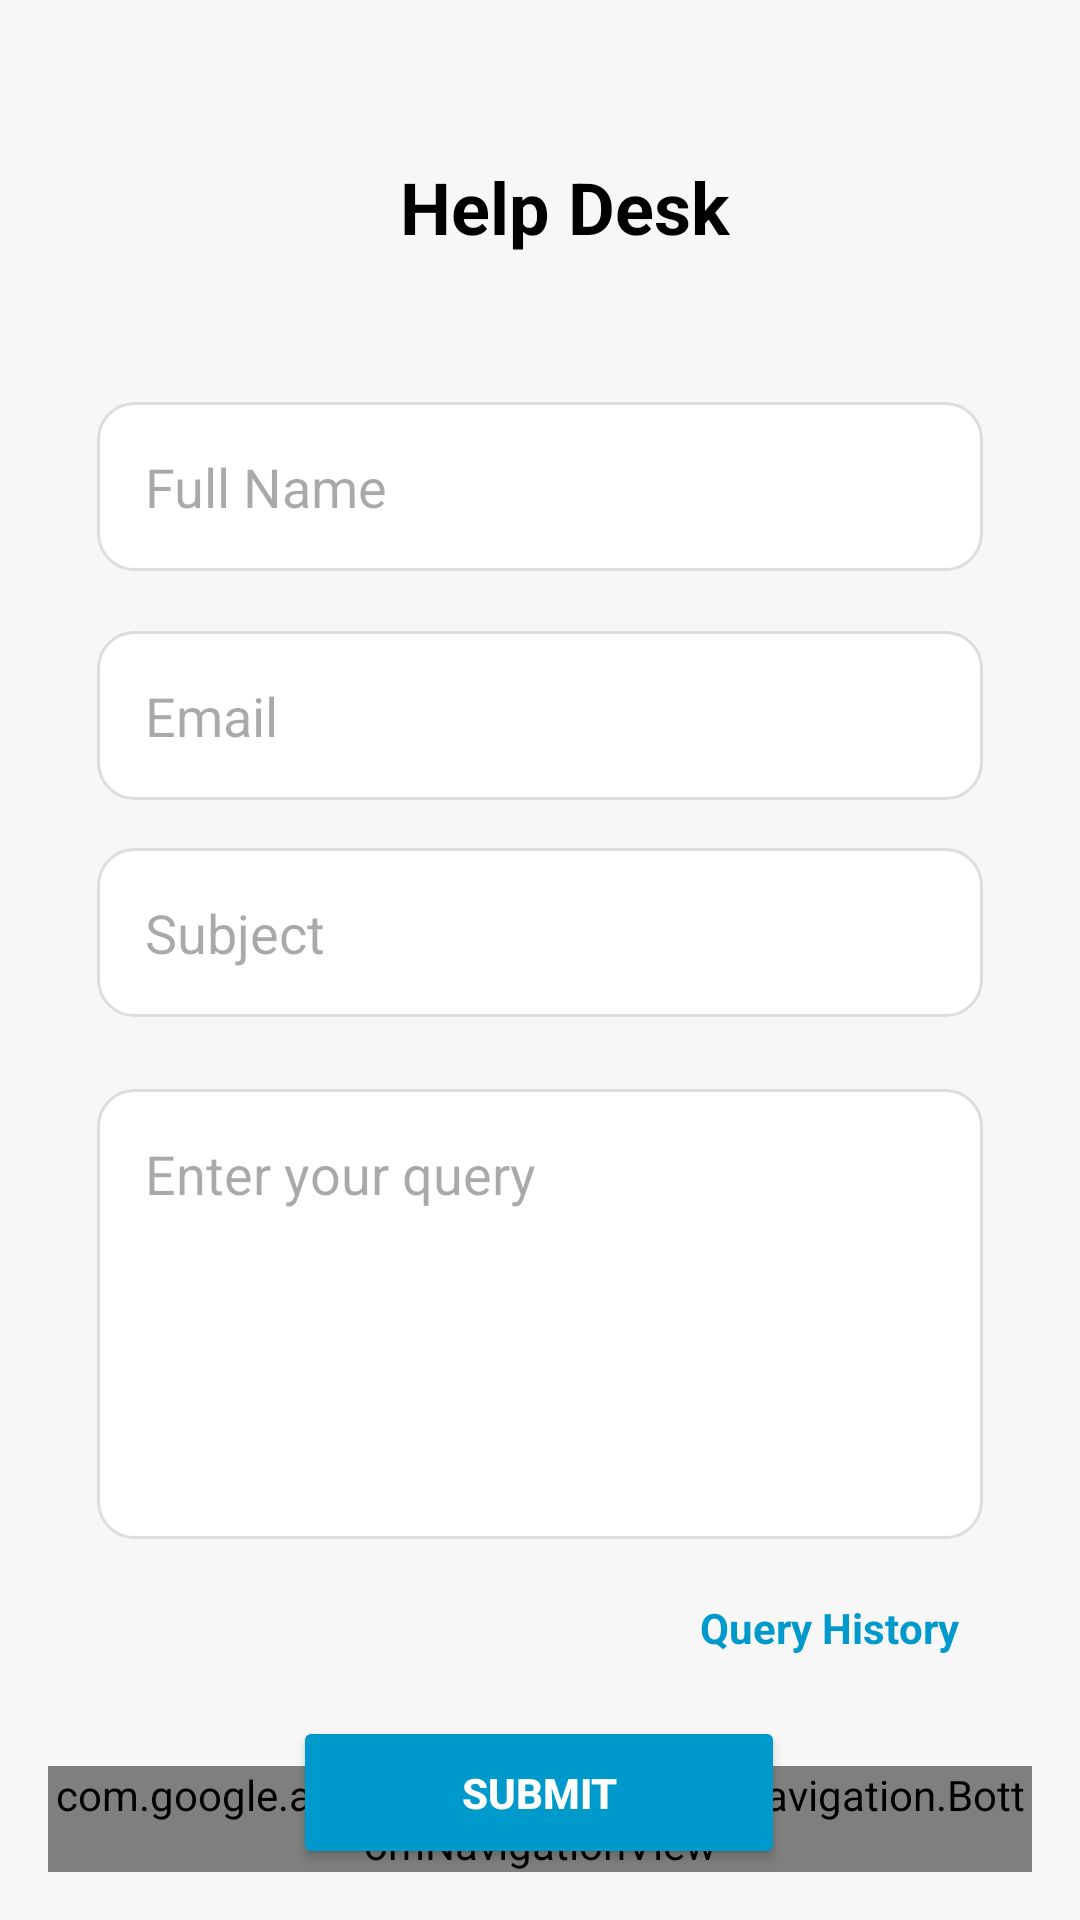

Layout XML and referenced resources for this Android screen:
<!-- AndroidManifest.xml: application theme Theme.PropFinder -->
<!-- res/layout/activity_help_desk.xml -->
<?xml version="1.0" encoding="utf-8"?>
<androidx.constraintlayout.widget.ConstraintLayout xmlns:android="http://schemas.android.com/apk/res/android"
    xmlns:app="http://schemas.android.com/apk/res-auto"
    xmlns:tools="http://schemas.android.com/tools"
    android:layout_width="match_parent"
    android:layout_height="match_parent"
    android:padding="16dp"
    android:background="#F7F7F7"
    tools:context=".HelpDeskActivity">

    

    

    

    

    <ImageButton
        android:id="@+id/backButton"
        android:layout_width="48dp"
        android:layout_height="48dp"
        android:layout_marginTop="36dp"
        android:background="?attr/selectableItemBackgroundBorderless"
        android:contentDescription="@string/back_button"
        android:src="@drawable/ic_arrow_back"
        android:tint="@android:color/black"
        app:layout_constraintStart_toStartOf="parent"
        app:layout_constraintTop_toTopOf="parent" />

    <TextView
        android:id="@+id/titleHelpDesk"
        android:layout_width="248dp"
        android:layout_height="58dp"
        android:layout_marginTop="28dp"
        android:gravity="center"
        android:paddingTop="8dp"
        android:paddingBottom="16dp"
        android:text="Help Desk"
        android:textColor="@android:color/black"
        android:textSize="24sp"
        android:textStyle="bold"
        app:layout_constraintEnd_toEndOf="parent"
        app:layout_constraintHorizontal_bias="0.0"
        app:layout_constraintStart_toEndOf="@id/backButton"
        app:layout_constraintTop_toTopOf="parent" />

    <EditText
        android:id="@+id/editTextFullName"
        android:layout_width="0dp"
        android:layout_height="wrap_content"
        android:layout_marginTop="32dp"
        android:background="@drawable/rounded_edittext_background"
        android:hint="Full Name"
        android:inputType="textPersonName"
        android:padding="16dp"
        app:layout_constraintEnd_toEndOf="parent"
        app:layout_constraintStart_toStartOf="parent"
        app:layout_constraintTop_toBottomOf="@id/titleHelpDesk"
        app:layout_constraintWidth_percent="0.9" />

    

    

    <EditText
        android:id="@+id/editTextEmail"
        android:layout_width="0dp"
        android:layout_height="wrap_content"
        android:layout_marginTop="20dp"
        android:background="@drawable/rounded_edittext_background"
        android:hint="Email"
        android:inputType="textEmailAddress"
        android:padding="16dp"
        app:layout_constraintEnd_toEndOf="parent"
        app:layout_constraintStart_toStartOf="parent"
        app:layout_constraintTop_toBottomOf="@id/editTextFullName"
        app:layout_constraintWidth_percent="0.9" />

    <EditText
        android:id="@+id/editTextSubject"
        android:layout_width="0dp"
        android:layout_height="wrap_content"
        android:layout_marginTop="16dp"
        android:background="@drawable/rounded_edittext_background"
        android:hint="Subject"
        android:inputType="text"
        android:padding="16dp"
        app:layout_constraintEnd_toEndOf="parent"
        app:layout_constraintStart_toStartOf="parent"
        app:layout_constraintTop_toBottomOf="@id/editTextEmail"
        app:layout_constraintWidth_percent="0.9" />

    

    

    

    <EditText
        android:id="@+id/editTextQueryDetails"
        android:layout_width="0dp"
        android:layout_height="wrap_content"
        android:layout_marginTop="24dp"
        android:background="@drawable/rounded_edittext_background"
        android:gravity="top"
        android:hint="Enter your query"
        android:inputType="textMultiLine"
        android:minHeight="150dp"
        android:padding="16dp"
        app:layout_constraintEnd_toEndOf="parent"
        app:layout_constraintStart_toStartOf="parent"
        app:layout_constraintTop_toBottomOf="@id/editTextSubject"
        app:layout_constraintWidth_percent="0.9" />

    <TextView
        android:id="@+id/textViewQueryHistory"
        android:layout_width="wrap_content"
        android:layout_height="wrap_content"
        android:layout_marginTop="12dp"
        android:layout_marginEnd="16dp"
        android:clickable="true"
        android:padding="8dp"
        android:text="Query History"
        android:textColor="@android:color/holo_blue_dark"
        android:textStyle="bold"
        app:layout_constraintEnd_toEndOf="parent"
        app:layout_constraintTop_toBottomOf="@id/editTextQueryDetails" />

    <Button
        android:id="@+id/buttonSubmit"
        android:layout_width="0dp"
        android:layout_height="wrap_content"
        android:layout_marginTop="12dp"
        android:backgroundTint="@android:color/holo_blue_dark"
        android:padding="16dp"
        android:text="Submit"
        android:textColor="@android:color/white"
        android:textStyle="bold"
        app:layout_constraintEnd_toEndOf="parent"
        app:layout_constraintHorizontal_bias="0.497"
        app:layout_constraintStart_toStartOf="parent"
        app:layout_constraintTop_toBottomOf="@id/textViewQueryHistory"
        app:layout_constraintWidth_percent="0.5" />

    <com.google.android.material.bottomnavigation.BottomNavigationView
        android:id="@+id/bottomNavigationView"
        android:layout_width="match_parent"
        android:layout_height="wrap_content"
        android:background="?android:attr/windowBackground"
        app:menu="@menu/bottom_nav_menu"
        app:labelVisibilityMode="labeled"
        app:layout_constraintBottom_toBottomOf="parent" />

</androidx.constraintlayout.widget.ConstraintLayout>
<!-- resources referenced by this layout -->
<resources>
  <!-- drawable rounded_edittext_background (drawable) -->
  <shape xmlns:android="http://schemas.android.com/apk/res/android">
      <solid android:color="@android:color/white" />
      <corners android:radius="12dp" />
      <stroke android:width="1dp" android:color="#DDDDDD" />
  </shape>
  <string name="back_button">Back</string>
  <style name="Theme.PropFinder" parent="Base.Theme.PropFinder" />
  <style name="Base.Theme.PropFinder" parent="Theme.Material3.DayNight.NoActionBar">
          
          
      </style>
</resources>
